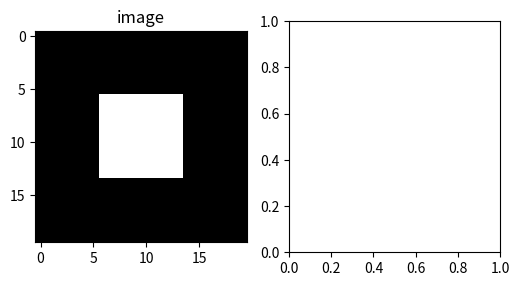

This figure's Python source: (Note: this script raises an exception after producing the figure.)
import numpy as np
import matplotlib.pyplot as plt

def corr2d(img, k):
    H, W = img.shape
    h, w = k.shape
    out = np.zeros((H - h + 1, W - w + 1))
    for i in range(out.shape[0]):
        for j in range(out.shape[1]):
            out[i, j] = ...
    return out

square = np.zeros((20, 20)); square[6:14, 6:14] = 1.0
edge = np.array([[-1.0, 0.0, 1.0]] * 3)           # responds to left-to-right brightness increases
fig, ax = plt.subplots(1, 2, figsize=(6, 3))
ax[0].imshow(square, cmap="gray"); ax[0].set_title("image")
ax[1].imshow(corr2d(square, edge), cmap="RdBu_r"); ax[1].set_title("vertical-edge response")
plt.tight_layout(); plt.show()

import numpy as np
def test_shape():
    "valid output has size (H - h + 1, W - w + 1)"
    assert corr2d(np.zeros((10, 12)), np.zeros((3, 5))).shape == (8, 8)

def test_values():
    "each output is the sum of kernel times patch"
    r = np.random.default_rng(0)
    X, K = r.normal(size=(7, 6)), r.normal(size=(3, 2))
    Y = corr2d(X, K)
    assert np.isclose(Y[2, 3], np.sum(K * X[2:5, 3:5]))

def test_identity():
    "a kernel with a single 1 at its centre copies the image (shrunk by the border)"
    X = np.arange(25.0).reshape(5, 5)
    K = np.zeros((3, 3)); K[1, 1] = 1
    assert np.allclose(corr2d(X, K), X[1:4, 1:4])

test_shape()
test_values()
test_identity()
print("All checks passed")

def gabor(theta_deg, size=15, sigma=3.0, wavelength=6.0):
    th = np.radians(theta_deg); r = size // 2
    y, x = np.mgrid[-r:r + 1, -r:r + 1]; y = -y
    across = -x * np.sin(th) + y * np.cos(th)          # distance across the preferred orientation
    along = x * np.cos(th) + y * np.sin(th)
    g = np.exp(-(across ** 2 + along ** 2) / (2 * sigma ** 2)) * np.cos(2 * np.pi * across / wavelength)
    return g - g.mean()

def bar(theta_deg, N=40, width=1.5):
    th = np.radians(theta_deg); y, x = np.mgrid[0:N, 0:N]; x = x - N / 2; y = -(y - N / 2)
    across = -x * np.sin(th) + y * np.cos(th); along = x * np.cos(th) + y * np.sin(th)
    return ((np.abs(across) < width) & (np.abs(along) < 14)).astype(float)

oris = [0, 45, 90, 135]
energy = ...
best = ...

fig, ax = plt.subplots(1, 5, figsize=(10, 2.2))
for a, o in zip(ax[:4], oris):
    a.imshow(gabor(o), cmap="RdBu_r"); a.set_title(f"{o}°"); a.axis("off")
ax[4].plot(oris, energy[1], "o-"); ax[4].set_title("response to a 45° bar"); ax[4].set_xticks(oris)
plt.tight_layout(); plt.show()
print("best filter for each bar:", best)

import numpy as np
def test_kernel():
    "gabor returns a zero-mean 15 by 15 kernel"
    g = gabor(30)
    assert g.shape == (15, 15) and abs(g.mean()) < 1e-12

def test_energy():
    "energy[b][o] is the summed squared response of filter o to bar b"
    assert np.isclose(energy[1][2], np.sum(corr2d(bar(oris[1]), gabor(oris[2])) ** 2))

def test_choice():
    "every bar is matched best by the filter of its own orientation"
    assert best == oris

test_kernel()
test_energy()
test_choice()
print("All checks passed")

img = bar(45)
shifted = np.roll(img, 3, axis=1)
R_orig = ...
R_shift = ...
pooled_orig = ...
pooled_shift = ...
print("single unit:", R_orig[12, 12].round(2), "->", R_shift[12, 12].round(2), "   pooled:", pooled_orig.round(2), "->", pooled_shift.round(2))

import numpy as np
def test_equivariant():
    "the response map of the shifted image is the original map shifted by 3 columns"
    assert np.allclose(R_orig[:, :20], R_shift[:, 3:23])

def test_single_unit():
    "a single unit at a fixed position changes by more than 5 when the bar moves"
    assert abs(R_orig[12, 12] - R_shift[12, 12]) > 5

def test_pooled():
    "the max-pooled response over the central 8 by 8 window is unchanged by the shift"
    assert np.isclose(pooled_orig, pooled_shift, rtol=0.05)

test_equivariant()
test_single_unit()
test_pooled()
print("All checks passed")
